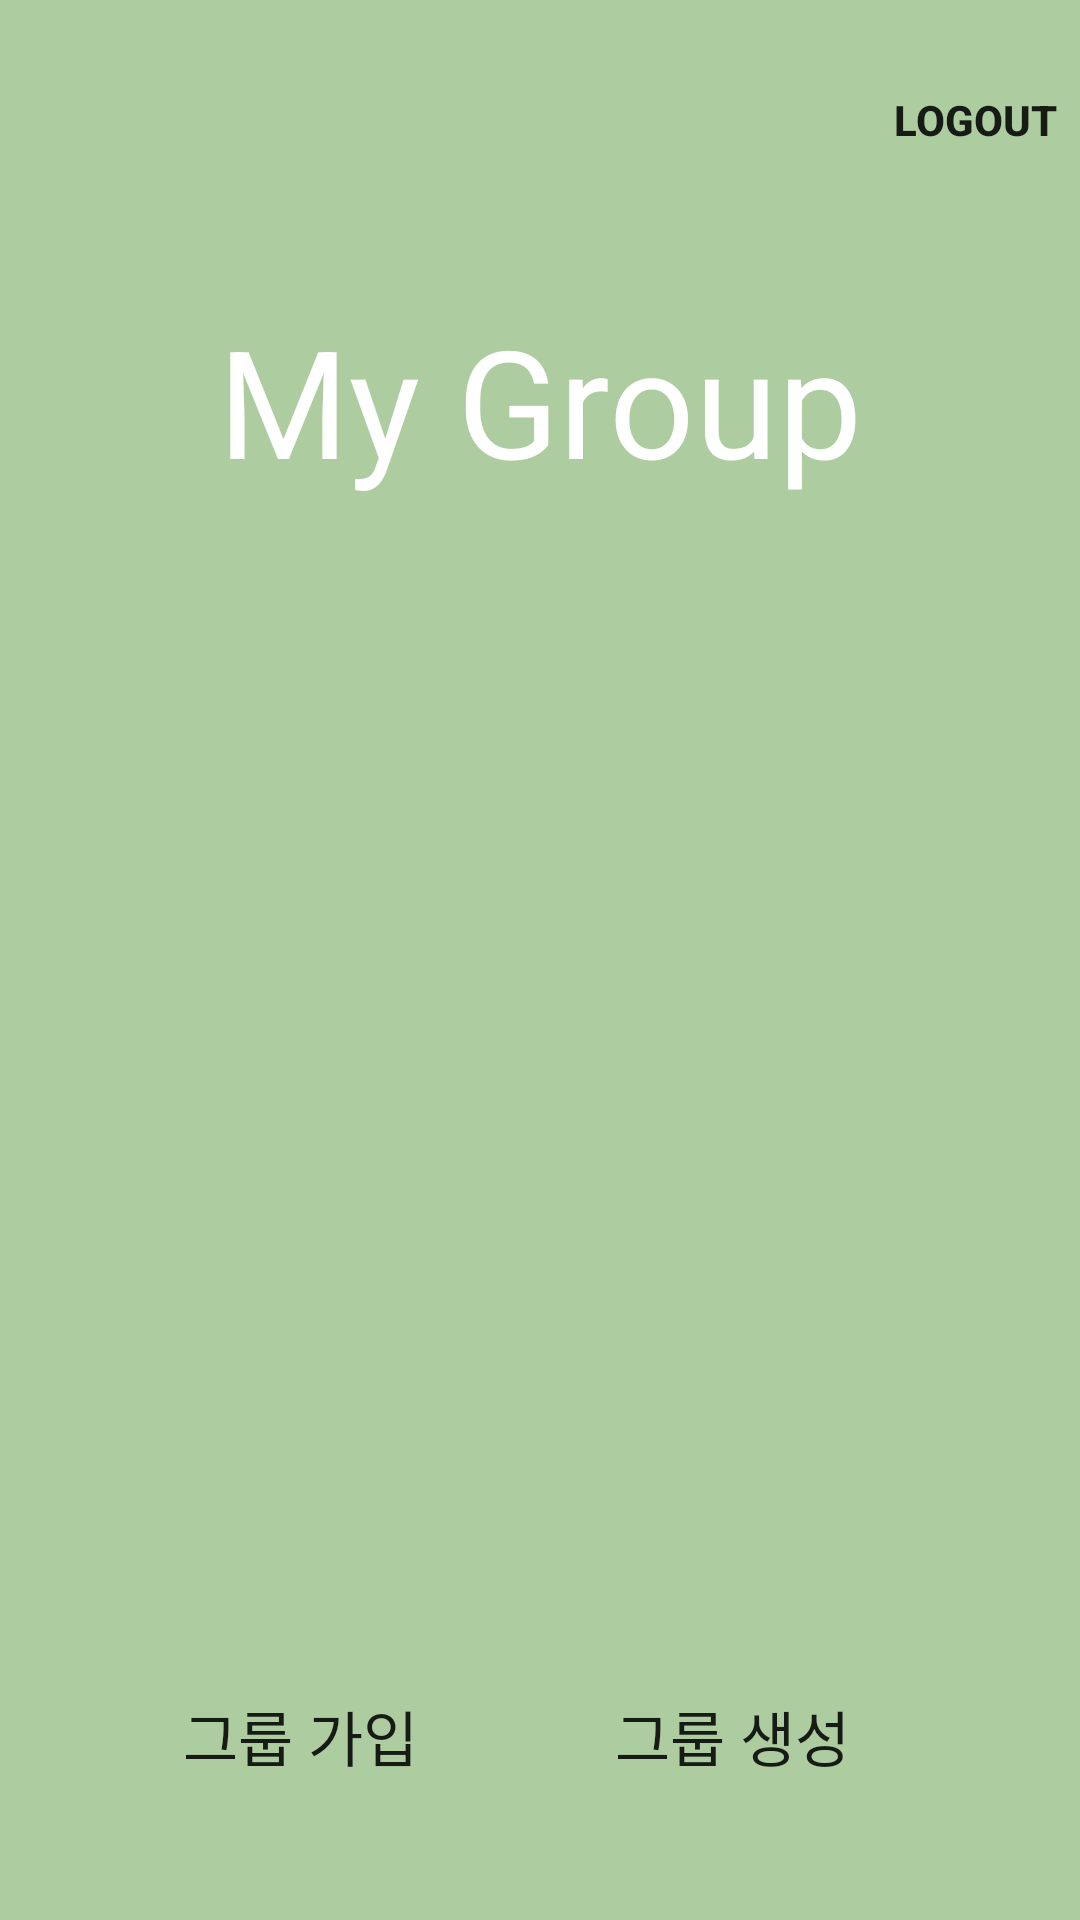

Here is an Android app screen rendered from its layout file. Give the layout XML and the strings, colors and styles it references.
<!-- AndroidManifest.xml: application theme Theme.Sogong_Project -->
<!-- res/layout/activity_main.xml -->
<?xml version="1.0" encoding="utf-8"?>
<androidx.constraintlayout.widget.ConstraintLayout xmlns:android="http://schemas.android.com/apk/res/android"
    xmlns:app="http://schemas.android.com/apk/res-auto"
    xmlns:tools="http://schemas.android.com/tools"
    android:layout_width="match_parent"
    android:layout_height="match_parent"
    android:background="#ADCDA0"
    tools:context=".MainActivity">

    <Button
        android:id="@+id/logoutButton"
        android:layout_width="wrap_content"
        android:layout_height="wrap_content"
        android:layout_marginStart="310dp"
        android:layout_marginLeft="310dp"
        android:layout_marginTop="16dp"
        android:layout_marginEnd="20dp"
        android:layout_marginRight="20dp"
        android:background="@drawable/radius"
        android:text="Logout"
        android:textStyle="bold"
        app:backgroundTint="#BE406A14"
        app:layout_constraintEnd_toEndOf="parent"
        app:layout_constraintStart_toStartOf="parent"
        app:layout_constraintTop_toTopOf="parent" />

    <TextView
        android:id="@+id/textView2"
        android:layout_width="wrap_content"
        android:layout_height="wrap_content"
        android:layout_marginStart="30dp"
        android:layout_marginLeft="30dp"
        android:layout_marginTop="100dp"
        android:layout_marginEnd="30dp"
        android:layout_marginRight="30dp"
        android:text="My Group"
        android:textColor="@color/white"
        android:textSize="50sp"
        app:layout_constraintEnd_toEndOf="parent"
        app:layout_constraintStart_toStartOf="parent"
        app:layout_constraintTop_toTopOf="parent" />

    <Button
        android:id="@+id/insertGroupButton"
        android:layout_width="wrap_content"
        android:layout_height="wrap_content"
        android:layout_marginStart="56dp"
        android:layout_marginLeft="56dp"
        android:layout_marginTop="388dp"
        android:background="@drawable/radius"
        android:text="그룹 가입"
        android:textSize="20dp"
        app:backgroundTint="#AB00960F"
        app:layout_constraintStart_toStartOf="parent"
        app:layout_constraintTop_toBottomOf="@+id/textView2" />

    <Button
        android:id="@+id/createGroupButton"
        android:layout_width="wrap_content"
        android:layout_height="wrap_content"
        android:layout_marginTop="388dp"
        android:layout_marginEnd="72dp"
        android:layout_marginRight="72dp"
        android:background="@drawable/radius"
        android:text="그룹 생성"
        android:textSize="20dp"
        app:backgroundTint="#AB00960F"
        app:layout_constraintEnd_toEndOf="parent"
        app:layout_constraintTop_toBottomOf="@+id/textView2" />

    <ScrollView
        android:id="@+id/scrollView2"
        android:layout_width="361dp"
        android:layout_height="345dp"
        android:layout_marginTop="30dp"
        app:layout_constraintEnd_toEndOf="parent"
        app:layout_constraintStart_toStartOf="parent"
        app:layout_constraintTop_toBottomOf="@+id/textView2">

        <LinearLayout
            android:layout_width="match_parent"
            android:layout_height="wrap_content"
            android:orientation="vertical">

            <androidx.recyclerview.widget.RecyclerView
                android:id="@+id/recyclerView"
                android:layout_width="match_parent"
                android:layout_height="match_parent"
                android:background="#FFF8D4" />
        </LinearLayout>
    </ScrollView>

</androidx.constraintlayout.widget.ConstraintLayout>
<!-- resources referenced by this layout -->
<resources>
  <style name="Theme.Sogong_Project" parent="Theme.MaterialComponents.DayNight.DarkActionBar">
          
          <item name="colorPrimary">@color/purple_500</item>
          <item name="colorPrimaryVariant">@color/purple_700</item>
          <item name="colorOnPrimary">@color/white</item>
          
          <item name="colorSecondary">@color/teal_200</item>
          <item name="colorSecondaryVariant">@color/teal_700</item>
          <item name="colorOnSecondary">@color/black</item>
          
          <item name="android:statusBarColor" tools:targetApi="l">?attr/colorPrimaryVariant</item>
          
      </style>
  <!-- not gathered from this repository: default colours our renderer supplied (Android Studio template values) -->
  <color name="purple_500">#FF6200EE</color>
  <color name="purple_700">#FF3700B3</color>
  <color name="teal_200">#FF03DAC5</color>
  <color name="teal_700">#FF018786</color>
  <color name="black">#FF000000</color>
  <color name="white">#FFFFFFFF</color>
</resources>
